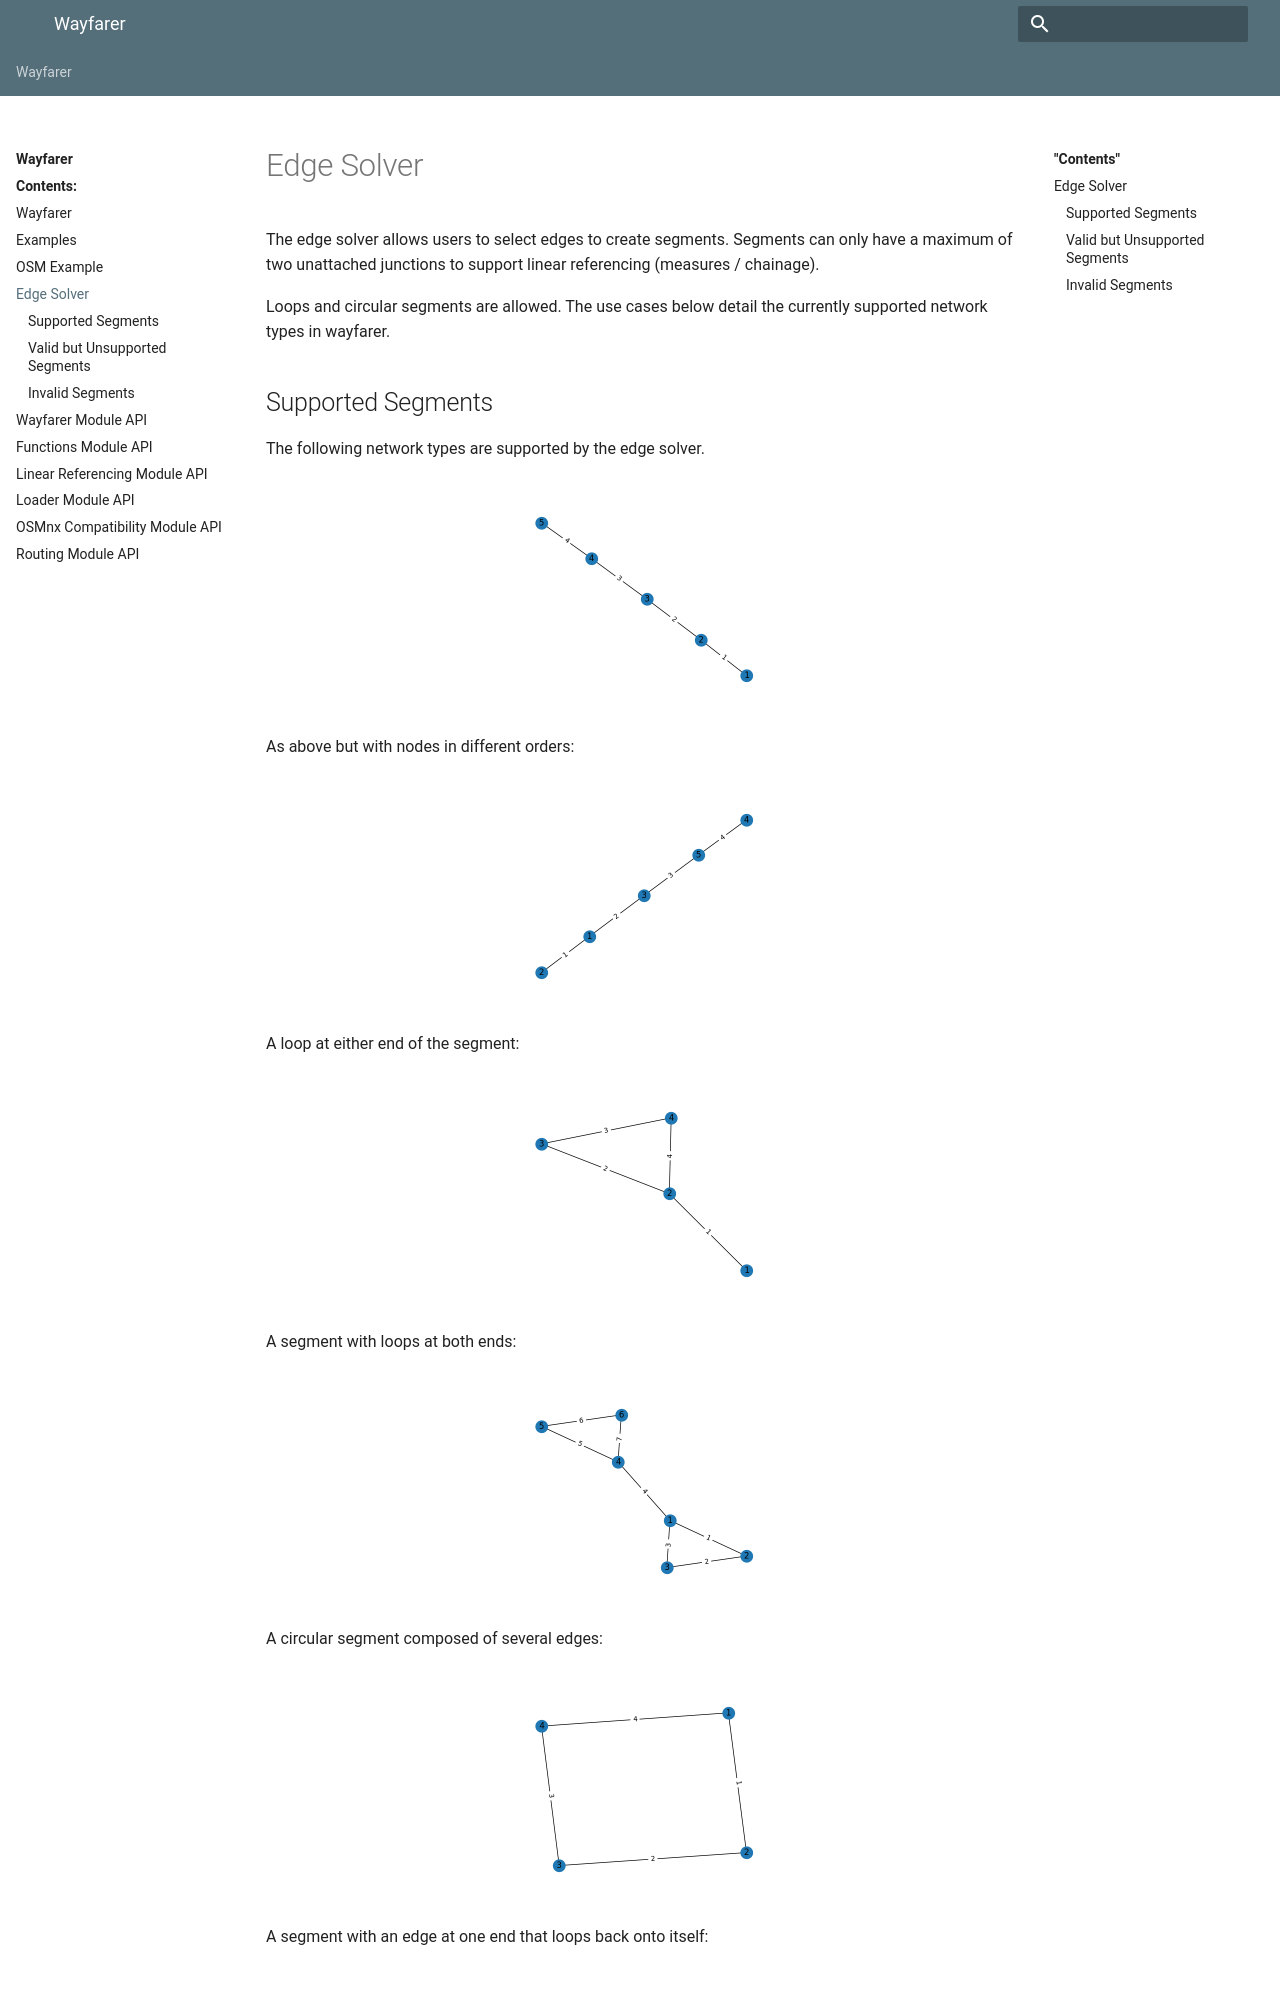

repository: compassinformatics/wayfarer · page: solver.html · generator: sphinx

Edge Solver
===========

The edge solver allows users to select edges to create segments. Segments can only have a maximum of two
unattached junctions to support linear referencing (measures / chainage).

Loops and circular segments are allowed. The use cases below detail the currently supported network types in wayfarer. 

..
    To note:

    + solver points are added wherever a user clicks - but the whole edge will be highlighted in yellow
    + points can be added to edges in any order and the routing will occur between all points - the path index
      will be preserved even in the cases where a user "back tracks" and clicks on previous edges
    + multiple points can be added to the same edge (however it will not affect the routing so has no purpose)

    .. image:: /images/edge_solver.png
        :align: center
